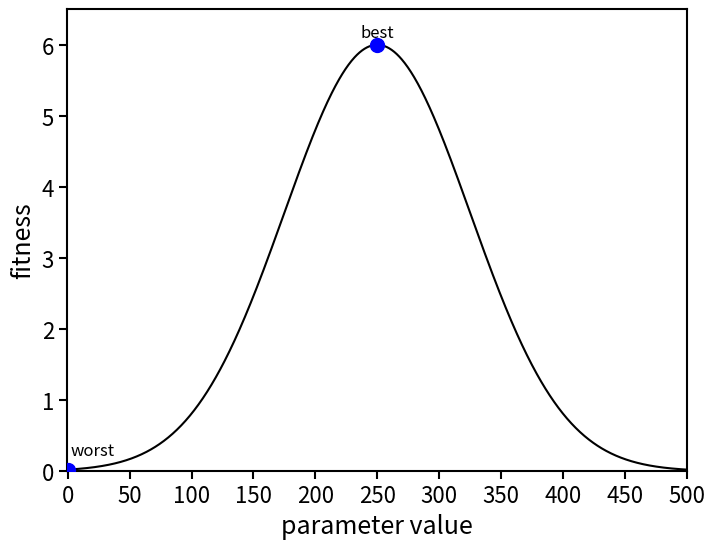

The script that saved this image:
import matplotlib.pyplot as plt
import numpy as np
import os

def plot_gauss_function():
    # 1. パラメータの設定
    mu = 250        # 平均 (μ)
    sigma = 75      # 標準偏差 (σ)
    x_min, x_max = 0, 500  # 定義域 (x軸の範囲)
    y_min, y_max = 0, 6    # 値域 (y軸の範囲)
    
    # ガウス関数のピーク（高さ）の設定
    # 注意: 通常の確率密度関数のピークは約0.008と低いため、
    # 指定された値域[0, 6]で見えるようにピークを6.0に設定します。
    amplitude = 6.0 

    # 2. データの生成
    x = np.linspace(x_min, x_max, 1000)
    
    # ガウス関数の計算: f(x) = A * exp( - (x - μ)^2 / (2σ^2) )
    y = amplitude * np.exp(-((x - mu)**2) / (2 * sigma**2))

    # 4. プロット設定
    fig, ax = plt.subplots(figsize=(8, 6)) # fig, ax を取得するように変更
    
    # 4. 指定された点の計算 (x=250, x=0)
    points_x = [250, 0]
    points_y = [amplitude * np.exp(-((px - mu)**2) / (2 * sigma**2)) for px in points_x]
    
    # ガウス関数の描画
    ax.plot(x, y, color='black', linewidth=1.5, label='Gaussian Curve')
    
    # 点のプロット (赤色、サイズ大きめ)
    ax.scatter(points_x, points_y, color='blue', s=100, zorder=5, label='Points')
    
    # 点の座標を表示
    
    ax.text(points_x[0], points_y[0] + 0.1, f'best', ha='center', fontsize=12)
    ax.text(points_x[1]+20, points_y[1] + 0.2, f'worst', ha='center', fontsize=12)

    # 軸（枠線）の太さを変える
    axis_width = 1.5  # 太さの設定
    for spine in ax.spines.values():
        spine.set_linewidth(axis_width)

    # メモリ（数字）のフォントサイズと、メモリ自体の太さを変える
    ax.tick_params(axis='both', which='major', labelsize=16, width=axis_width, length=6)

    # x軸: 0, 100, 200, 300, 400, 500 (np.arangeは終了値を含まないので+1します)
    ax.set_xticks(np.arange(0, 501, 50)) 
    
    # y軸: 0, 1, 2, 3, 4, 5, 6
    ax.set_yticks(np.arange(0, 7, 1))
    
    # 軸の範囲設定
    ax.set_xlim(x_min-0.5, x_max+0.5)
    ax.set_ylim(y_min, y_max+0.5)
    
    # グリッドを消す
    ax.grid(False)
    
    # ラベル等の設定
    ax.set_title("")
    ax.set_xlabel('parameter value',fontsize=18)
    ax.set_ylabel('fitness',fontsize=18)
    
    # 4. グラフの保存と表示
    save_dir = "for_slide"
    if not os.path.exists(save_dir):
        os.makedirs(save_dir)
        
    filename = os.path.join(save_dir, "gaussian_plot_styled.png")
    plt.savefig(filename,bbox_inches='tight')
    print(f"グラフを {filename} として保存しました。")
    
    plt.show()


if __name__ == "__main__":
    plot_gauss_function()